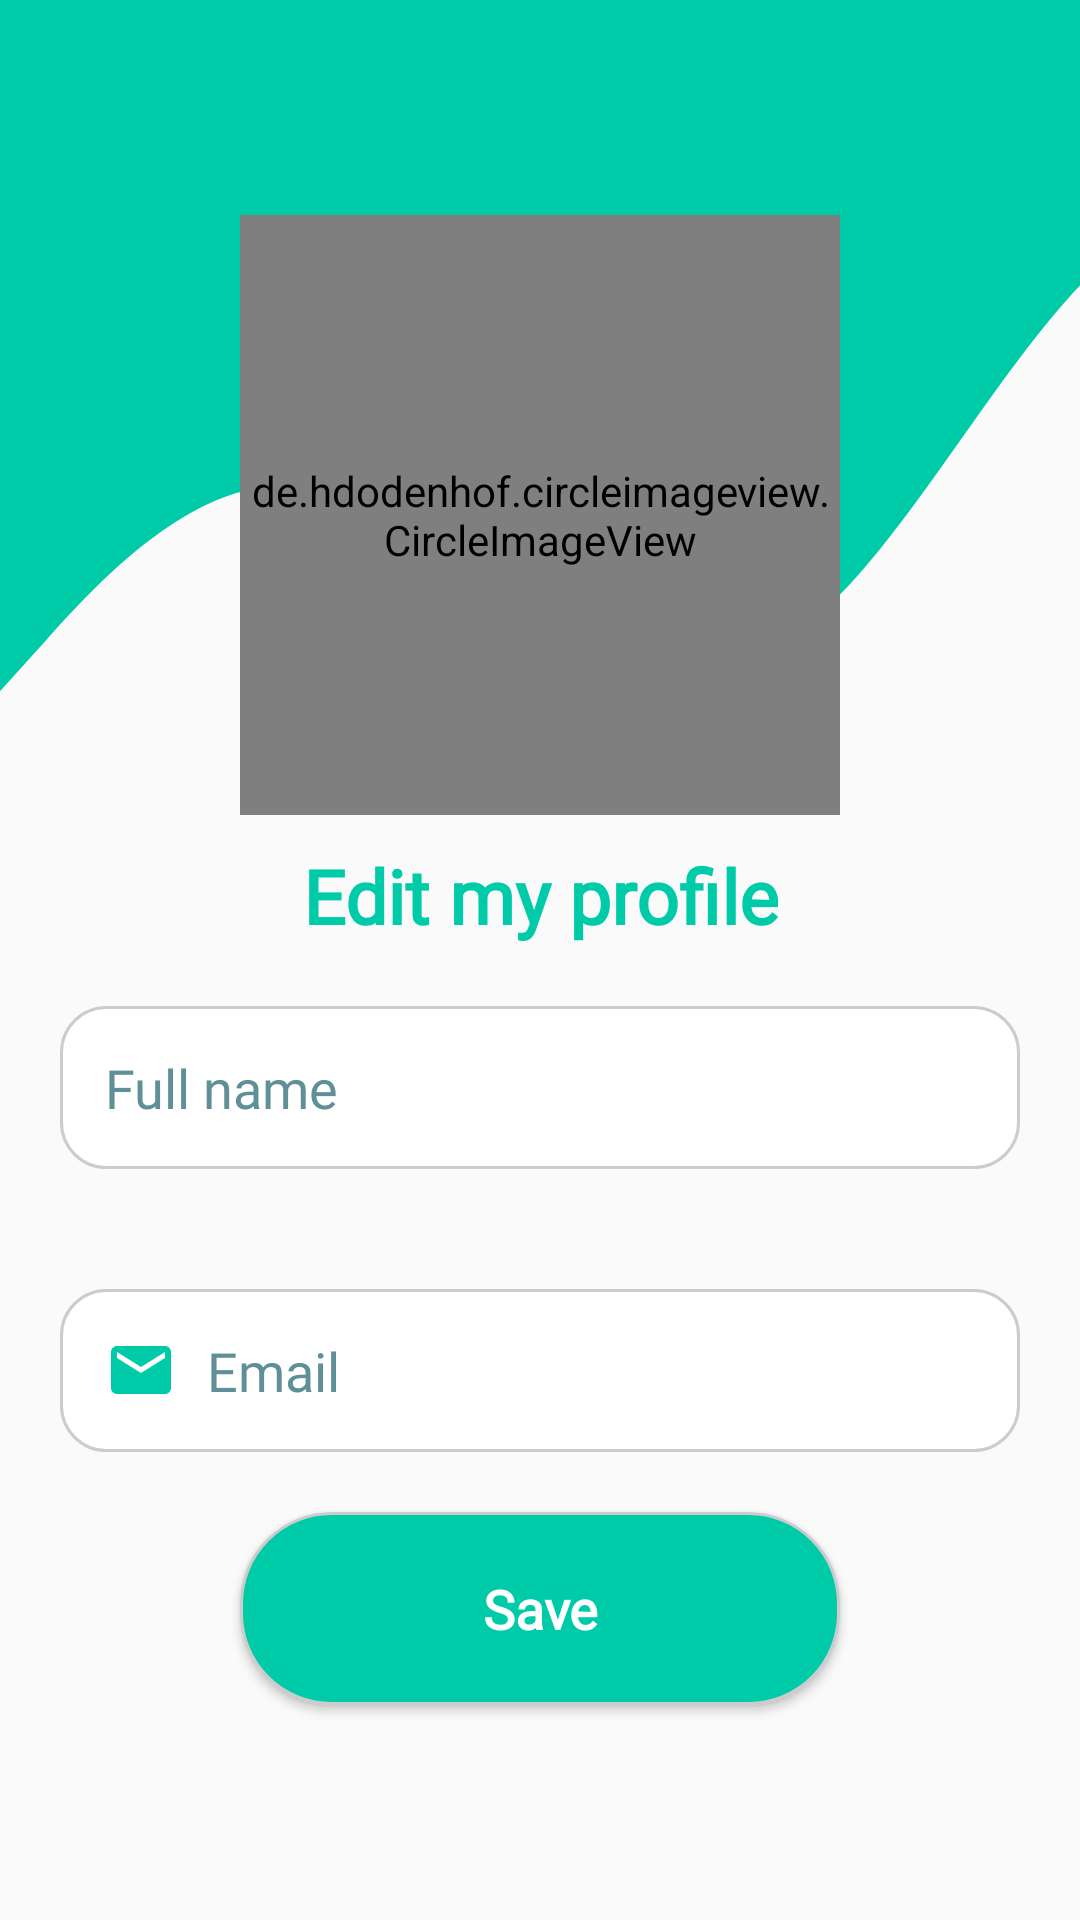

Layout XML and referenced resources for this Android screen:
<!-- AndroidManifest.xml: application theme Theme.Doan -->
<!-- res/layout/fragment_my_profile.xml -->
<?xml version="1.0" encoding="utf-8"?>
<LinearLayout xmlns:android="http://schemas.android.com/apk/res/android"
    android:layout_width="match_parent"
    android:layout_height="match_parent"
    xmlns:tools="http://schemas.android.com/tools"
    android:background="@drawable/wave"
    android:orientation="vertical"
    android:gravity="center">

    <de.hdodenhof.circleimageview.CircleImageView
        android:id="@+id/image_ava"
        android:layout_width="200dp"
        android:layout_height="200dp"
        android:src="@drawable/logo" />

    <TextView
        android:layout_marginTop="10dp"
        android:textColor="#00cba9"
        android:maxLines="2"
        android:textAlignment="center"
        android:fontFamily="@font/abeezee"
        android:id="@+id/textView1"
        android:layout_width="wrap_content"
        android:layout_height="wrap_content"
        android:text="@string/update_title"
        android:textSize="25sp"
        android:textStyle="bold" />

    <EditText
        android:textColorHint="#609097"
        android:textColor="#3949AB"
        android:fontFamily="@font/abeezee"
        android:layout_margin="20dp"
        android:background="@drawable/custom_edt"
        android:id="@+id/fullname"
        android:layout_width="match_parent"
        android:layout_height="wrap_content"
        android:drawableStart="@drawable/ic_my_profile"
        android:drawableTint="#00cba9"
        android:drawablePadding="10dp"
        android:hint="@string/input_name"
        android:minHeight="48dp"
        android:singleLine="true" />

    <EditText
        android:textColorHint="#609097"
        android:fontFamily="@font/abeezee"
        android:layout_margin="20dp"
        android:background="@drawable/custom_edt"
        android:id="@+id/email"
        android:layout_width="match_parent"
        android:layout_height="wrap_content"
        android:drawableStart="@drawable/email_icon"
        android:drawablePadding="10dp"
        android:hint="@string/prompt_email"
        android:inputType="textEmailAddress"
        android:maxLength="30"
        android:minHeight="48dp"
        android:singleLine="true"
        android:textColor="#3949AB" />

    <Button
        android:fontFamily="@font/abeezee"
        android:textSize="18sp"
        android:id="@+id/update"
        android:textAllCaps="false"
        android:layout_width="200dp"
        android:layout_height="wrap_content"
        android:background="@drawable/custom_button"
        android:text="@string/update_infor"
        android:textColor="#fff"
        android:textStyle="bold" />
</LinearLayout>
<!-- resources referenced by this layout -->
<resources>
  <!-- drawable custom_edt (drawable) -->
  <?xml version="1.0" encoding="utf-8"?>
  <shape xmlns:android="http://schemas.android.com/apk/res/android"
      android:shape="rectangle">
      <solid android:color="#fff"/>
      <corners android:radius="15dp"/>
      <padding android:top="15dp"
          android:bottom="15dp"
          android:left="15dp"
          android:right="15dp"/>
      <stroke android:color="#ccc" android:width="1dp"/>
  
  </shape>
  <!-- drawable email_icon (drawable) -->
  <vector android:height="24dp" android:tint="#00cba9"
      android:viewportHeight="24" android:viewportWidth="24"
      android:width="24dp" xmlns:android="http://schemas.android.com/apk/res/android">
      <path android:fillColor="@android:color/white" android:pathData="M20,4L4,4c-1.1,0 -1.99,0.9 -1.99,2L2,18c0,1.1 0.9,2 2,2h16c1.1,0 2,-0.9 2,-2L22,6c0,-1.1 -0.9,-2 -2,-2zM20,8l-8,5 -8,-5L4,6l8,5 8,-5v2z"/>
  </vector>
  <!-- drawable wave (drawable) -->
  <vector xmlns:android="http://schemas.android.com/apk/res/android"
      android:width="1440dp"
      android:height="200dp"
      android:viewportWidth="800"
      android:viewportHeight="800">
    <path
        android:pathData="M0,288L34.3,266.7C68.6,245 137,203 206,202.7C274.3,203 343,245 411,266.7C480,288 549,288 617,250.7C685.7,213 754,139 823,106.7C891.4,75 960,85 1029,80C1097.1,75 1166,53 1234,69.3C1302.9,85 1371,139 1406,165.3L1440,192L1440,0L1405.7,0C1371.4,0 1303,0 1234,0C1165.7,0 1097,0 1029,0C960,0 891,0 823,0C754.3,0 686,0 617,0C548.6,0 480,0 411,0C342.9,0 274,0 206,0C137.1,0 69,0 34,0L0,0Z"
        android:fillColor="#00cba9"/>
  </vector>
  <string name="input_name">Full name</string>
  <string name="prompt_email">Email</string>
  <string name="update_infor">Save</string>
  <string name="update_title">Edit my profile</string>
  <style name="Theme.Doan" parent="Theme.AppCompat.DayNight.NoActionBar">
          
          <item name="colorPrimary">#00cba9</item>
          <item name="colorPrimaryVariant">@color/purple_700</item>
          <item name="colorOnPrimary">@color/white</item>
          
          <item name="colorSecondary">@color/teal_200</item>
          <item name="colorSecondaryVariant">@color/teal_700</item>
          <item name="colorOnSecondary">@color/black</item>
          
          <item name="android:statusBarColor">?attr/colorPrimaryVariant</item>
  
          
          <item name="windowActionModeOverlay">true</item>
          <item name="actionModeStyle">@style/Widget.App.ActionMode</item>
          <item name="actionModeCloseDrawable">@drawable/ic_baseline_close_24</item>
  
          <item name="actionBarTheme">@style/ThemeOverlay.MaterialComponents.Dark.ActionBar</item>
      </style>
  <color name="purple_700">#FF3700B3</color>
  <color name="white">#FFFFFFFF</color>
  <color name="teal_200">#FF03DAC5</color>
  <color name="teal_700">#FF018786</color>
  <color name="black">#FF000000</color>
  <style name="Widget.App.ActionMode" parent="Widget.AppCompat.ActionMode">
          <item name="titleTextStyle">?attr/textAppearanceHeadline6</item>
          <item name="subtitleTextStyle">?attr/textAppearanceSubtitle1</item>
          <item name="background">@color/purple_200</item>
      </style>
  <color name="purple_200">#00cba9</color>
</resources>
